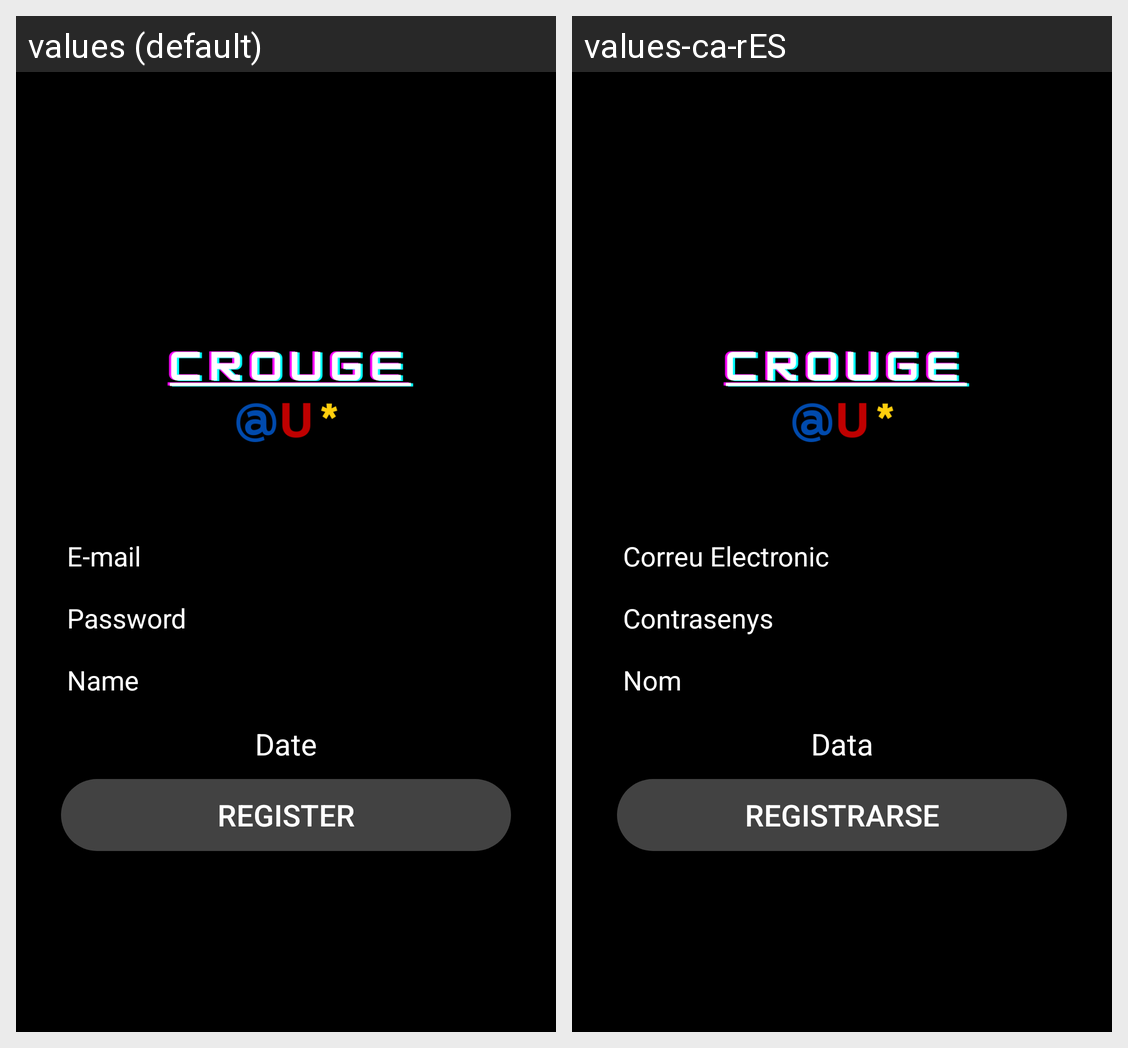

The Android screen above is rendered under two locales of the same app. Produce the string resources it draws, with the default and per-locale values.
Android screen res/layout/activity_register.xml rendered under 2 locales, left to right: values (default), values-ca-rES. Device: Nexus 5 (rendered at 1080×1920; each locale shown at half size, 540×960, under a caption strip naming it); theme Theme.CRogue.
Strings drawn on this screen, with the default value and each locale's value (text and hints the layout hard-codes, and strings that could not be matched under every locale, appear in the picture but are not listed):

EMail
  values: E-mail
  values-ca-rES: Correu Electronic

Password
  values: Password
  values-ca-rES: Contrasenys

Name
  values: Name
  values-ca-rES: Nom

Date
  values: Date
  values-ca-rES: Data

Register
  values: Register
  values-ca-rES: Registrarse
